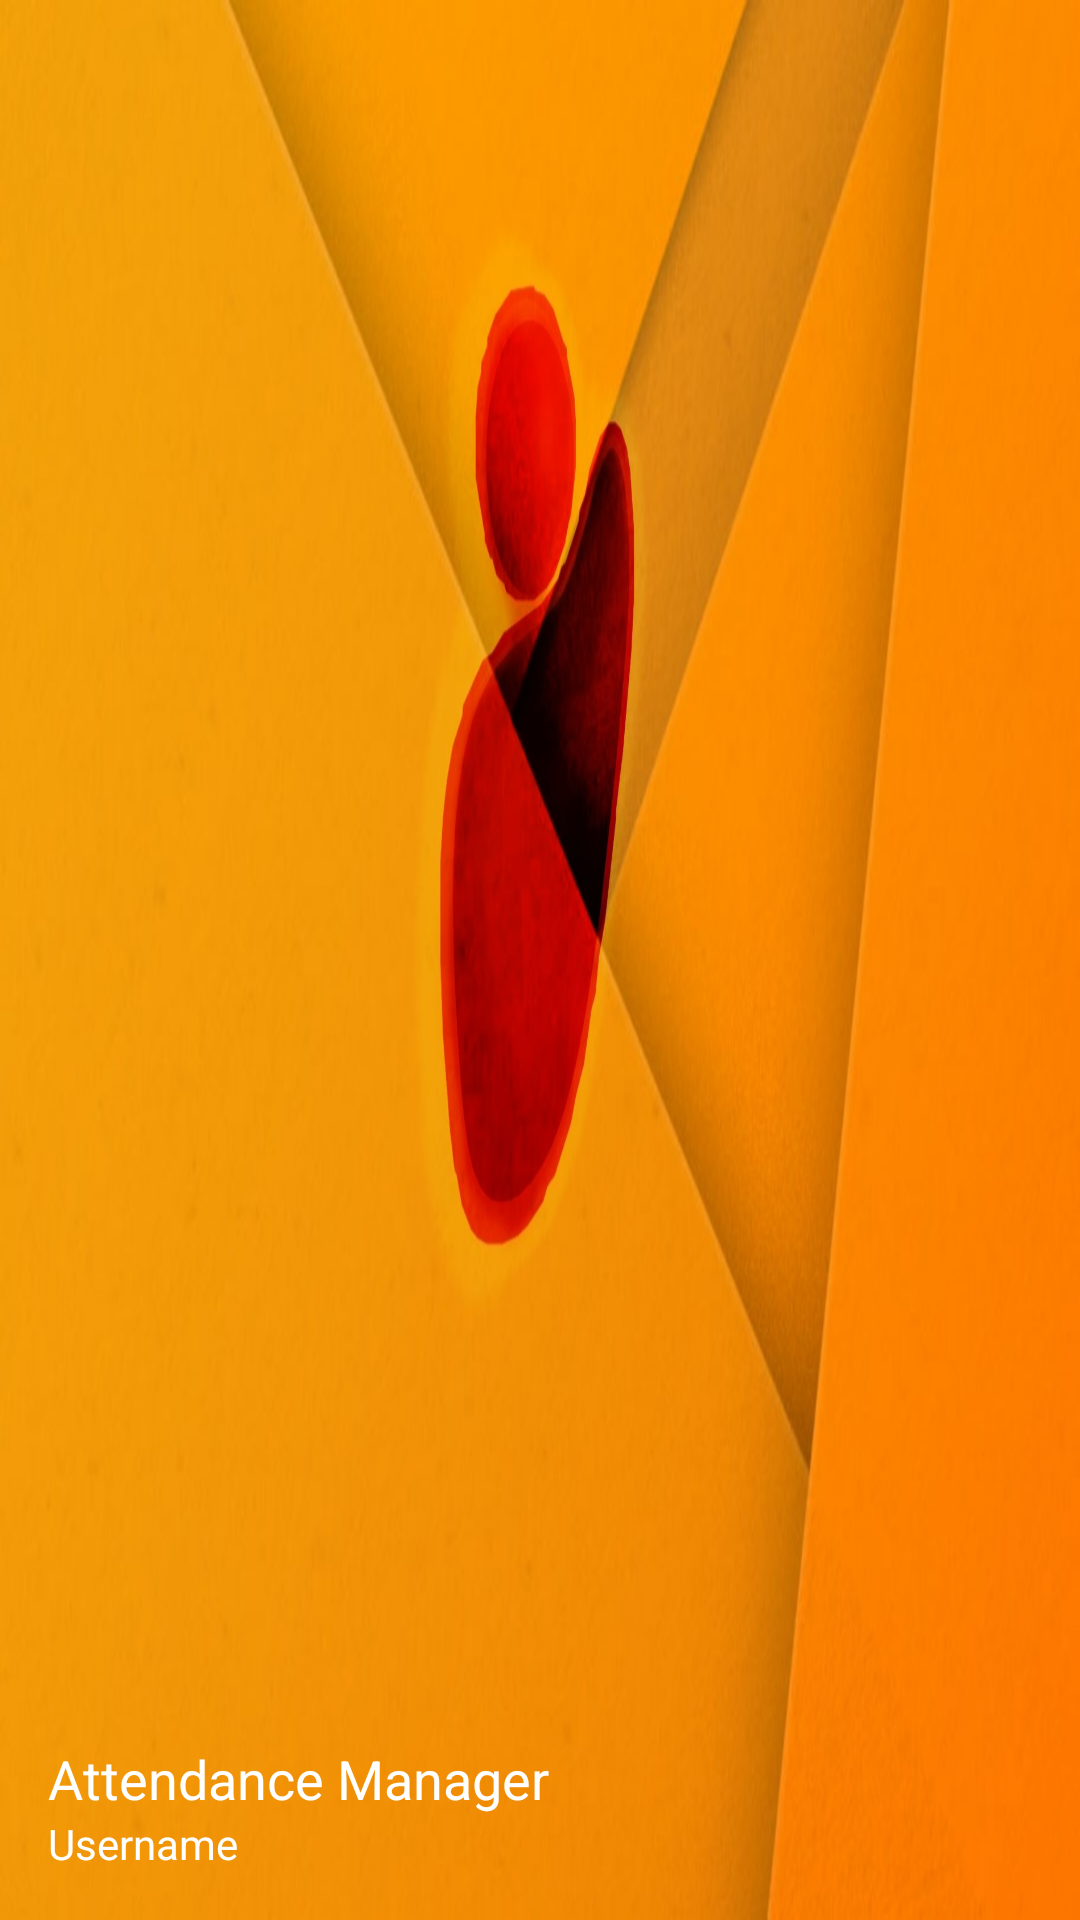

The Android layout XML behind this screen, and the referenced resources:
<!-- AndroidManifest.xml: application theme AppTheme -->
<!-- res/layout/nav_header.xml -->
<?xml version="1.0" encoding="utf-8"?>
<LinearLayout xmlns:android="http://schemas.android.com/apk/res/android"
    android:layout_width="match_parent"
    android:layout_height="176dp"
    android:background="@mipmap/drw"
    android:gravity="bottom"
    android:orientation="vertical"
    android:padding="16dp"
    android:theme="@style/ThemeOverlay.AppCompat.Dark">

    <TextView
        android:layout_width="wrap_content"
        android:layout_height="wrap_content"
        android:textSize="18sp"
        android:paddingTop="8dp"
        android:text="Attendance Manager"
        android:textAppearance="@style/TextAppearance.AppCompat.Body1"
        android:textColor="#FFFFFF"/>

    <TextView
        android:layout_width="wrap_content"
        android:layout_height="wrap_content"
        android:text="Username"
        android:textColor="#FFFFFF"/>

</LinearLayout>
<!-- resources referenced by this layout -->
<resources>
  <!-- mipmap drw: jpeg bitmap (mipmap-xxxhdpi, 175527 bytes) -->
</resources>
